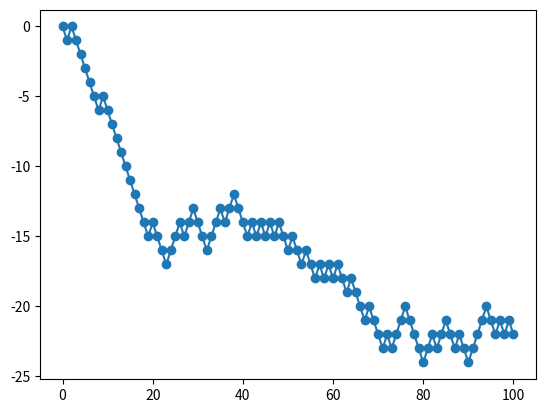

Write the Python code that produced this figure.
# 1D Random Walk
import numpy as np
import random as rd
import matplotlib.pyplot as plt

N = 100
x = np.zeros(N+1)
for n in range(N):
    c = rd.randrange(0,2)
    x[n+1] = x[n] + 1 if (c == 0) else x[n] - 1

fig = plt.figure()
plt.plot(x, '-o')
plt.show()
